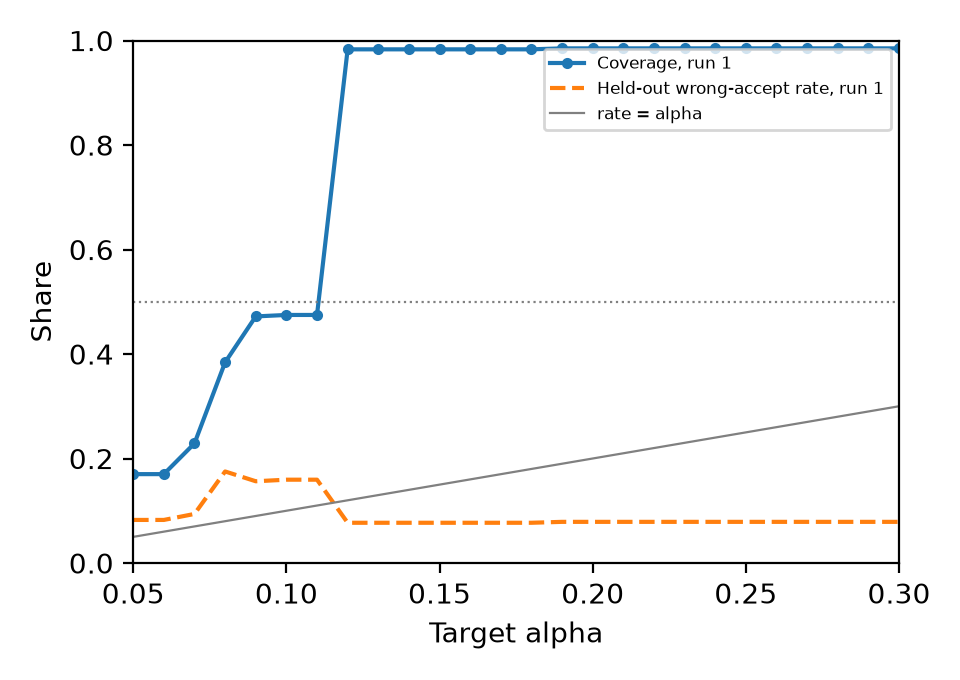

Values plotted in this chart, from the file beside it:
run, alpha, coverage, wrong_accept_rate, one_sided_upper_bound, meets_h2_rule
1, 0.05, 0.1701, 0.08242, 0.1241, False
1, 0.06, 0.1701, 0.08242, 0.1241, False
1, 0.07, 0.229, 0.09388, 0.1304, False
1, 0.08, 0.3841, 0.1752, 0.209, False
1, 0.09, 0.472, 0.1564, 0.1855, False
1, 0.1, 0.4748, 0.1594, 0.1886, False
1, 0.11, 0.4748, 0.1594, 0.1886, False
1, 0.12, 0.9832, 0.077, 0.09189, True
1, 0.13, 0.9832, 0.077, 0.09189, True
1, 0.14, 0.9832, 0.077, 0.09189, True
1, 0.15, 0.9832, 0.077, 0.09189, True
1, 0.16, 0.9832, 0.077, 0.09189, True
1, 0.17, 0.9832, 0.077, 0.09189, True
1, 0.18, 0.9832, 0.077, 0.09189, True
1, 0.19, 0.985, 0.07875, 0.09376, True
1, 0.2, 0.985, 0.07875, 0.09376, True
1, 0.21, 0.985, 0.07875, 0.09376, True
1, 0.22, 0.985, 0.07875, 0.09376, True
1, 0.23, 0.985, 0.07875, 0.09376, True
1, 0.24, 0.985, 0.07875, 0.09376, True
1, 0.25, 0.985, 0.07875, 0.09376, True
1, 0.26, 0.985, 0.07875, 0.09376, True
1, 0.27, 0.985, 0.07875, 0.09376, True
1, 0.28, 0.985, 0.07875, 0.09376, True
1, 0.29, 0.985, 0.07875, 0.09376, True
1, 0.3, 0.985, 0.07875, 0.09376, True
